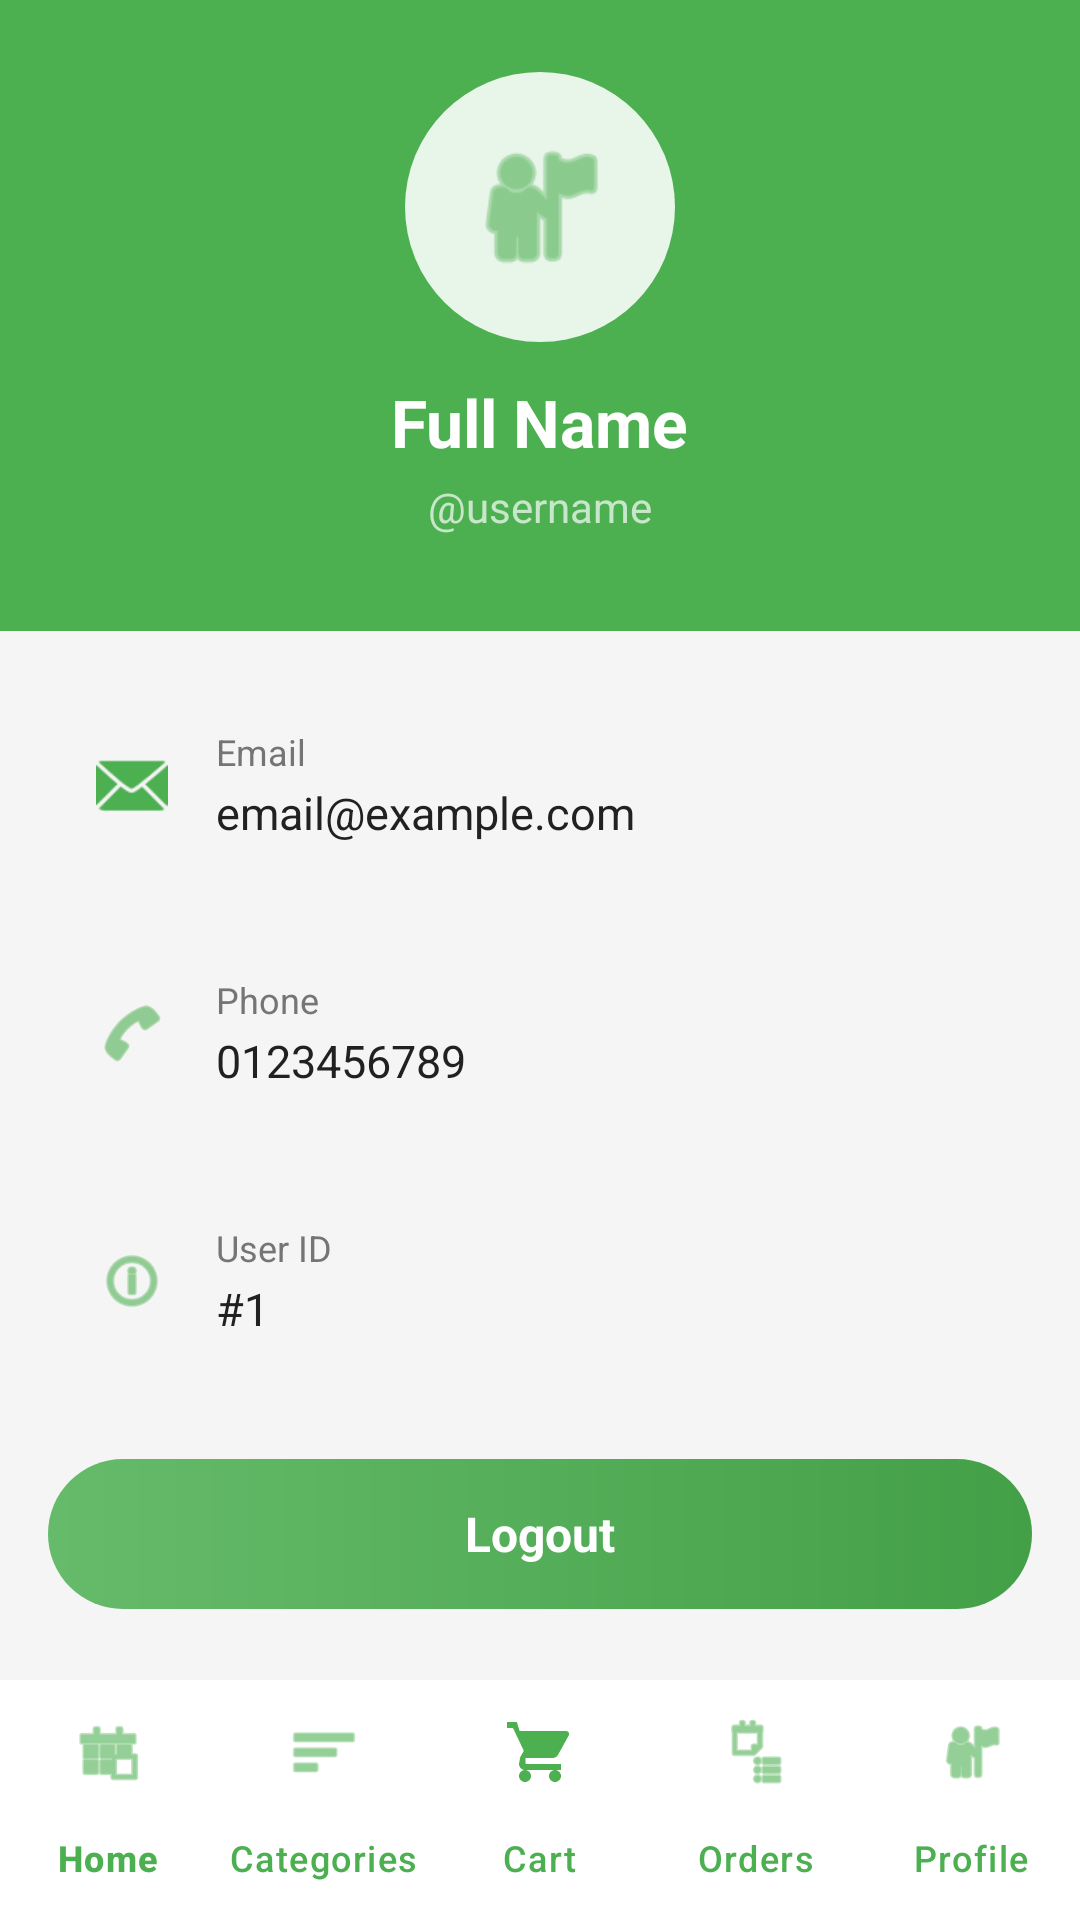

Layout XML and referenced resources for this Android screen:
<!-- AndroidManifest.xml: application theme Theme.MiniProject -->
<!-- res/layout/activity_profile.xml -->
<?xml version="1.0" encoding="utf-8"?>
<LinearLayout xmlns:android="http://schemas.android.com/apk/res/android"
    xmlns:app="http://schemas.android.com/apk/res-auto"
    android:layout_width="match_parent"
    android:layout_height="match_parent"
    android:background="@color/bg_light"
    android:orientation="vertical">

    <ScrollView
        android:layout_width="match_parent"
        android:layout_height="0dp"
        android:layout_weight="1"
        android:fillViewport="true">

        <LinearLayout
            android:layout_width="match_parent"
            android:layout_height="wrap_content"
            android:orientation="vertical">

            
            <LinearLayout
                android:layout_width="match_parent"
                android:layout_height="wrap_content"
                android:background="@color/green_primary"
                android:gravity="center"
                android:orientation="vertical"
                android:paddingTop="24dp"
                android:paddingBottom="32dp">

                
                <ImageView
                    android:layout_width="90dp"
                    android:layout_height="90dp"
                    android:background="@drawable/bg_avatar_circle"
                    android:padding="20dp"
                    android:src="@android:drawable/ic_menu_myplaces"
                    app:tint="@color/green_primary"
                    android:contentDescription="Avatar" />

                <TextView
                    android:id="@+id/tvProfileFullName"
                    android:layout_width="wrap_content"
                    android:layout_height="wrap_content"
                    android:layout_marginTop="12dp"
                    android:text="Full Name"
                    android:textColor="@color/white"
                    android:textSize="22sp"
                    android:textStyle="bold" />

                <TextView
                    android:id="@+id/tvProfileUsername"
                    android:layout_width="wrap_content"
                    android:layout_height="wrap_content"
                    android:layout_marginTop="4dp"
                    android:text="@username"
                    android:textColor="#C8E6C9"
                    android:textSize="14sp" />
            </LinearLayout>

            
            <LinearLayout
                android:layout_width="match_parent"
                android:layout_height="wrap_content"
                android:orientation="vertical"
                android:padding="16dp">

                
                <LinearLayout
                    android:layout_width="match_parent"
                    android:layout_height="wrap_content"
                    android:background="@drawable/bg_profile_item"
                    android:elevation="2dp"
                    android:gravity="center_vertical"
                    android:orientation="horizontal"
                    android:padding="16dp">

                    <ImageView
                        android:layout_width="24dp"
                        android:layout_height="24dp"
                        android:src="@android:drawable/ic_dialog_email"
                        app:tint="@color/green_primary"
                        android:contentDescription="Email" />

                    <LinearLayout
                        android:layout_width="0dp"
                        android:layout_height="wrap_content"
                        android:layout_marginStart="16dp"
                        android:layout_weight="1"
                        android:orientation="vertical">

                        <TextView
                            android:layout_width="wrap_content"
                            android:layout_height="wrap_content"
                            android:text="Email"
                            android:textColor="@color/text_secondary"
                            android:textSize="12sp" />

                        <TextView
                            android:id="@+id/tvProfileEmail"
                            android:layout_width="wrap_content"
                            android:layout_height="wrap_content"
                            android:layout_marginTop="2dp"
                            android:text="email@example.com"
                            android:textColor="@color/text_primary"
                            android:textSize="15sp" />
                    </LinearLayout>
                </LinearLayout>

                
                <LinearLayout
                    android:layout_width="match_parent"
                    android:layout_height="wrap_content"
                    android:layout_marginTop="12dp"
                    android:background="@drawable/bg_profile_item"
                    android:elevation="2dp"
                    android:gravity="center_vertical"
                    android:orientation="horizontal"
                    android:padding="16dp">

                    <ImageView
                        android:layout_width="24dp"
                        android:layout_height="24dp"
                        android:src="@android:drawable/ic_menu_call"
                        app:tint="@color/green_primary"
                        android:contentDescription="Phone" />

                    <LinearLayout
                        android:layout_width="0dp"
                        android:layout_height="wrap_content"
                        android:layout_marginStart="16dp"
                        android:layout_weight="1"
                        android:orientation="vertical">

                        <TextView
                            android:layout_width="wrap_content"
                            android:layout_height="wrap_content"
                            android:text="Phone"
                            android:textColor="@color/text_secondary"
                            android:textSize="12sp" />

                        <TextView
                            android:id="@+id/tvProfilePhone"
                            android:layout_width="wrap_content"
                            android:layout_height="wrap_content"
                            android:layout_marginTop="2dp"
                            android:text="0123456789"
                            android:textColor="@color/text_primary"
                            android:textSize="15sp" />
                    </LinearLayout>
                </LinearLayout>

                
                <LinearLayout
                    android:layout_width="match_parent"
                    android:layout_height="wrap_content"
                    android:layout_marginTop="12dp"
                    android:background="@drawable/bg_profile_item"
                    android:elevation="2dp"
                    android:gravity="center_vertical"
                    android:orientation="horizontal"
                    android:padding="16dp">

                    <ImageView
                        android:layout_width="24dp"
                        android:layout_height="24dp"
                        android:src="@android:drawable/ic_menu_info_details"
                        app:tint="@color/green_primary"
                        android:contentDescription="ID" />

                    <LinearLayout
                        android:layout_width="0dp"
                        android:layout_height="wrap_content"
                        android:layout_marginStart="16dp"
                        android:layout_weight="1"
                        android:orientation="vertical">

                        <TextView
                            android:layout_width="wrap_content"
                            android:layout_height="wrap_content"
                            android:text="User ID"
                            android:textColor="@color/text_secondary"
                            android:textSize="12sp" />

                        <TextView
                            android:id="@+id/tvProfileUserId"
                            android:layout_width="wrap_content"
                            android:layout_height="wrap_content"
                            android:layout_marginTop="2dp"
                            android:text="#1"
                            android:textColor="@color/text_primary"
                            android:textSize="15sp" />
                    </LinearLayout>
                </LinearLayout>

                
                <TextView
                    android:id="@+id/btnLogout"
                    android:layout_width="match_parent"
                    android:layout_height="50dp"
                    android:layout_marginTop="24dp"
                    android:background="@drawable/bg_button_green"
                    android:gravity="center"
                    android:text="Logout"
                    android:textColor="@color/white"
                    android:textSize="16sp"
                    android:textStyle="bold" />

            </LinearLayout>
        </LinearLayout>
    </ScrollView>

    
    <com.google.android.material.bottomnavigation.BottomNavigationView
        android:id="@+id/bottomNav"
        android:layout_width="match_parent"
        android:layout_height="wrap_content"
        android:background="@color/white"
        app:itemIconTint="@color/green_primary"
        app:itemTextColor="@color/green_primary"
        app:labelVisibilityMode="labeled"
        app:menu="@menu/bottom_nav_menu" />

</LinearLayout>
<!-- resources referenced by this layout -->
<resources>
  <color name="bg_light">#F5F5F5</color>
  <color name="green_primary">#4CAF50</color>
  <color name="text_primary">#212121</color>
  <color name="text_secondary">#757575</color>
  <color name="white">#FFFFFFFF</color>
  <!-- drawable bg_avatar_circle (drawable) -->
  <?xml version="1.0" encoding="utf-8"?>
  <shape xmlns:android="http://schemas.android.com/apk/res/android"
      android:shape="oval">
      <solid android:color="#E8F5E9" />
      <size
          android:width="100dp"
          android:height="100dp" />
  </shape>
  <!-- drawable bg_button_green (drawable) -->
  <?xml version="1.0" encoding="utf-8"?>
  <shape xmlns:android="http://schemas.android.com/apk/res/android"
      android:shape="rectangle">
      <gradient
          android:startColor="@color/green_gradient_start"
          android:endColor="@color/green_gradient_end"
          android:angle="0" />
      <corners android:radius="25dp" />
  </shape>
  <style name="Theme.MiniProject" parent="Base.Theme.MiniProject" />
  <color name="green_gradient_start">#66BB6A</color>
  <color name="green_gradient_end">#43A047</color>
  <style name="Base.Theme.MiniProject" parent="Theme.Material3.DayNight.NoActionBar">
          <item name="colorPrimary">@color/green_primary</item>
          <item name="colorPrimaryDark">@color/green_primary_dark</item>
          <item name="colorAccent">@color/green_accent</item>
          <item name="android:statusBarColor">@color/green_primary_dark</item>
          <item name="android:windowBackground">@color/bg_light</item>
      </style>
  <color name="green_primary_dark">#388E3C</color>
  <color name="green_accent">#66BB6A</color>
</resources>
